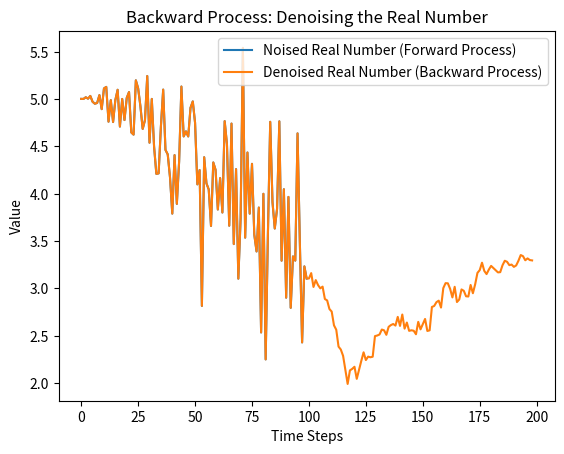

Recreate this plot in Python.
import numpy as np
import matplotlib.pyplot as plt

# Simulation parameters
T = 100  # Total time steps
beta = np.linspace(0.0001, 0.02, T)  # Variance schedule
alpha = 1 - beta
alpha_cumprod = np.cumprod(alpha)  # Cumulative product of alpha_t

# Define a real number as the starting point
x0 = 5.0  # Initial real number (you can change this)
real_numbers = []

# Forward process to add noise
xt = x0
epsilons = []  # Store the epsilon noise for each time step

for t in range(T):
    # Generate epsilon noise
    epsilon_t = np.random.normal(0, 1)
    epsilons.append(epsilon_t)

    # Forward process: equation (8)
    xt = np.sqrt(alpha_cumprod[t]) * x0 + np.sqrt(1 - alpha_cumprod[t]) * epsilon_t
    real_numbers.append(xt)

# Plot the forward process (diffusion) over time
plt.plot(real_numbers, label="Noised Real Number (Forward Process)")
plt.xlabel("Time Steps")
plt.ylabel("Value")
plt.title("Forward Process: Adding Noise to Real Number")
plt.legend()
plt.show()

# Backward process using Equation (18) to find mu_q
xt = real_numbers[-1]  # Start from the final noised value (xt at time T)
x0_pred = xt / np.sqrt(
    alpha_cumprod[-1]
)  # A simple initial guess for x0 from equation (8)
print(x0_pred)
mu_qs = []  # Store mu_q values for each backward step
reconstructed_values = []  # Store the reconstructed values for each backward step

for t in reversed(range(1, T)):
    # Equation (18) for mu_q calculation
    epsilon_t = epsilons[t]
    mu_q = (
        1
        / np.sqrt(alpha[t])
        * (xt - (1 - alpha[t]) / np.sqrt(1 - alpha_cumprod[t]) * epsilon_t)
    )
    mu_qs.append(mu_q)

    # Equation (19): backward denoising process
    sigma_q_t = np.sqrt(
        (1 - alpha_cumprod[t - 1]) * (1 - alpha[t]) / (1 - alpha_cumprod[t])
    )
    z = np.random.normal(0, 1)  # Standard Gaussian noise
    xt = mu_q + sigma_q_t * z  # Update xt for the next step
    reconstructed_values.append(xt)

print(reconstructed_values[-1])
# Plot the backward process (denoising) over time
plt.plot(
    real_numbers + reconstructed_values[::1],
    label="Denoised Real Number (Backward Process)",
)
plt.xlabel("Time Steps")
plt.ylabel("Value")
plt.title("Backward Process: Denoising the Real Number")
plt.legend()
plt.show()
